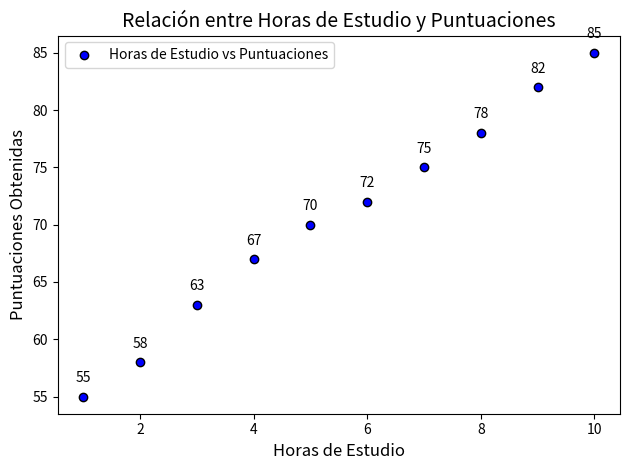

This chart was generated by the following Python code:
import matplotlib.pyplot as plt
import numpy as np

horas_estudio = np.array([1, 2, 3, 4, 5, 6, 7, 8, 9, 10])  
puntuaciones = np.array([55, 58, 63, 67, 70, 72, 75, 78, 82, 85])  

plt.scatter(horas_estudio, puntuaciones, color='blue', label='Horas de Estudio vs Puntuaciones', edgecolors='black')

plt.title("Relación entre Horas de Estudio y Puntuaciones", fontsize=14)
plt.xlabel("Horas de Estudio", fontsize=12)
plt.ylabel("Puntuaciones Obtenidas", fontsize=12)

for i in range(len(horas_estudio)):
    plt.text(horas_estudio[i], puntuaciones[i] + 1, f'{puntuaciones[i]}', ha='center', va='bottom', fontsize=10)

plt.legend()
plt.tight_layout()
plt.show()

